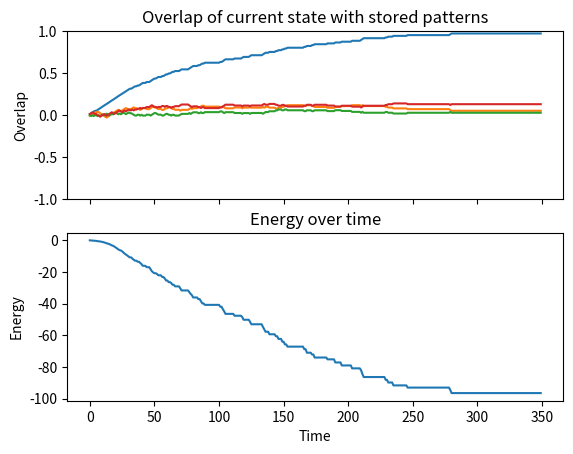

Here is the Python script that generated this plot:
# -*- coding: utf-8 -*-
"""
Created on Sat Apr  2 15:10:37 2016

@author: garrettsmith
"""

# Asynchronous-update Hopfield net
# Based on description in Hertz, Krogh, & Palmer 1991 (also Trappenberg 2010)

import numpy as np
import matplotlib.pyplot as plt

# random patterns to be learned
nunits = 100
ntsteps = 350
npats = 4
pat = 2 * np.random.binomial(1, 0.5, [nunits, npats]) - 1 # start with one pattern

# setting weights via Hebbian covariance rule
W = pat @ pat.transpose() # outer prod ~> weight matix

# set random initial state
state = np.random.uniform(-0.1, 0.1, nunits)

# Dynamics
overlap = np.zeros([ntsteps, npats]) # similarity to trained pattern
H = np.zeros(ntsteps) # energy function

for t in range(0, ntsteps):
    update_idx = np.random.choice(nunits, 1) # select one unit at random to update
    state[update_idx] = np.sign(W[update_idx, :] @ pat[:, 0])
    for curr_pat in range(npats): # calc overlap with ea. stored pattern
        overlap[t, curr_pat] = state.T @ pat[:, curr_pat] / nunits
    H[t] = (-1 / nunits) * W.dot(state).dot(state)
    

# Plotting w/ sub-plots
f, axarr = plt.subplots(2, sharex=True)
axarr[0].plot(overlap)
axarr[0].set_ylim([-1, 1])
axarr[0].set_title('Overlap of current state with stored patterns')
axarr[0].set_ylabel('Overlap')
axarr[1].plot(H)
axarr[1].set_title('Energy over time')
axarr[1].set_ylabel('Energy')
axarr[1].set_xlabel('Time')